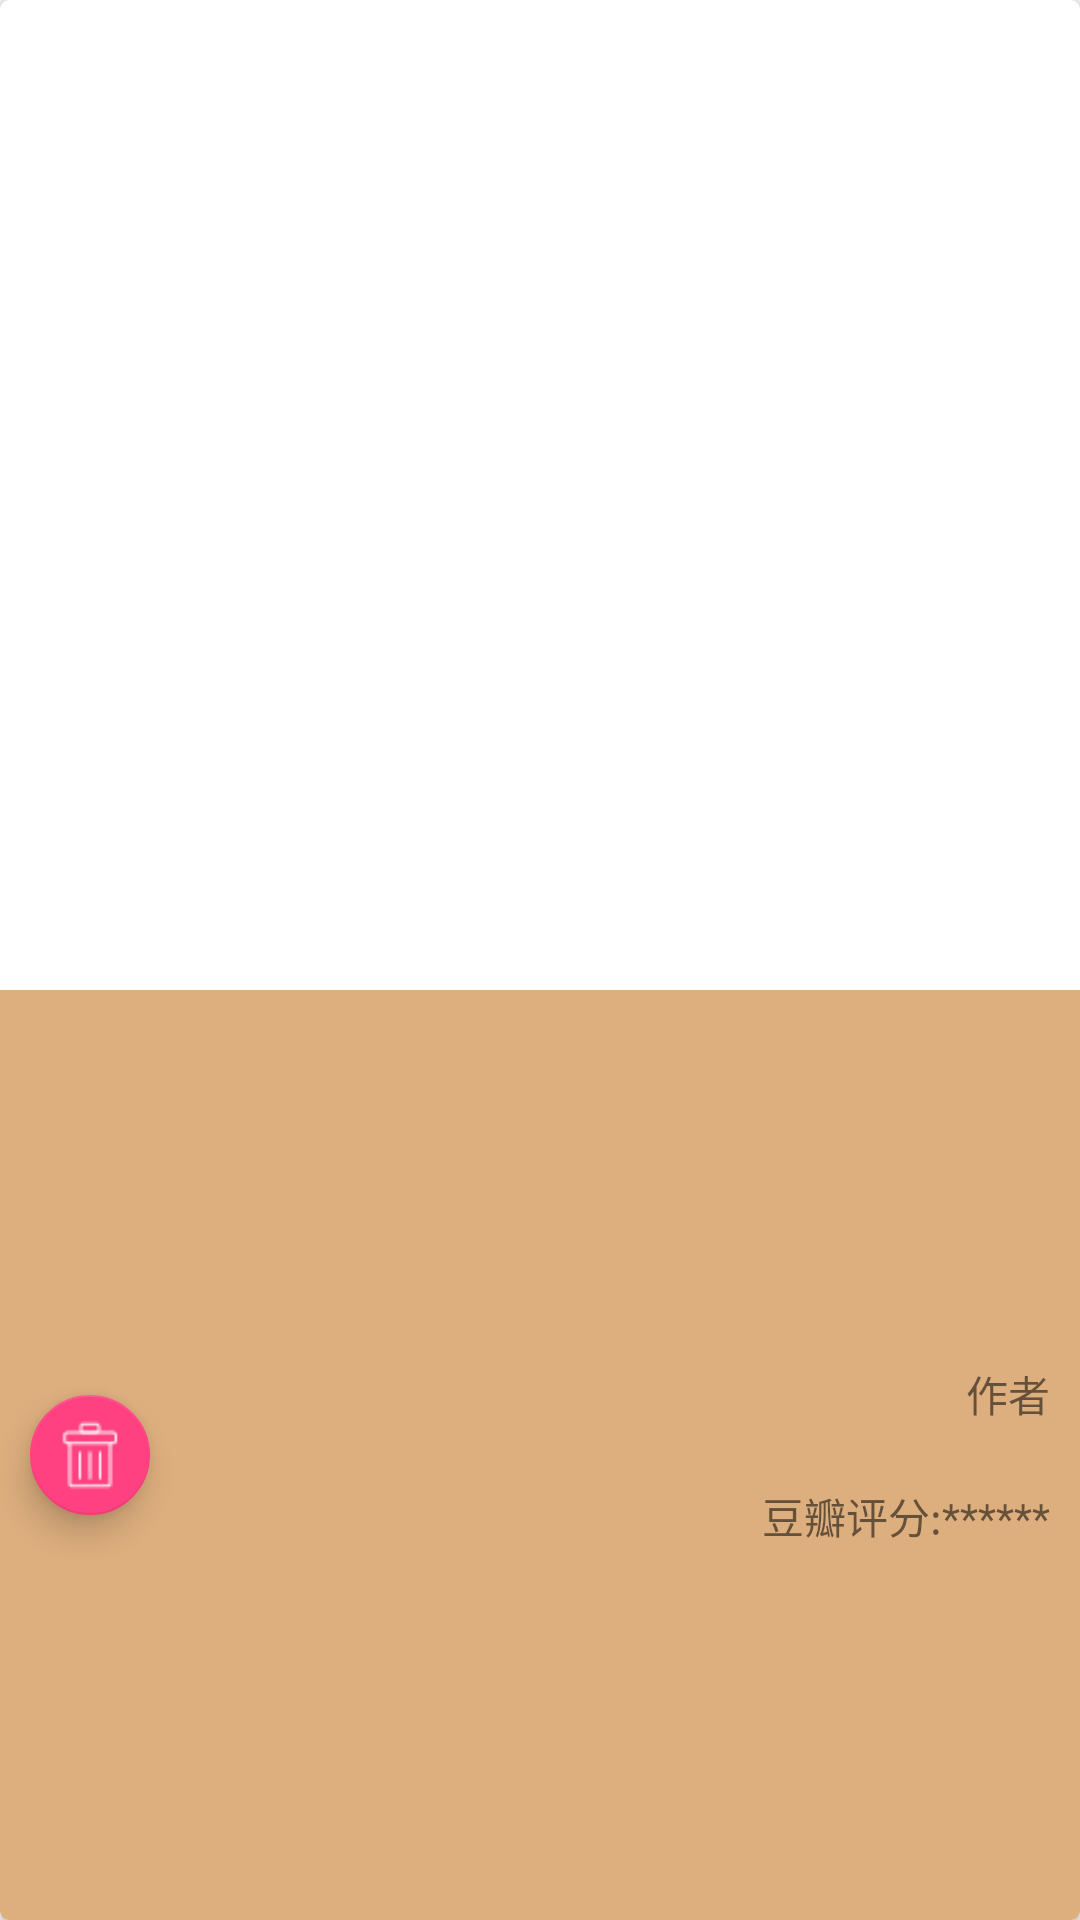

Layout XML and referenced resources for this Android screen:
<!-- AndroidManifest.xml: application theme AppTheme.Base -->
<!-- res/layout/book_card_main.xml -->
<?xml version="1.0" encoding="utf-8"?>
<android.support.v7.widget.CardView
    xmlns:android="http://schemas.android.com/apk/res/android"
    xmlns:app="http://schemas.android.com/apk/res-auto"
    android:id="@+id/book_card_view"
    android:layout_width="match_parent"
    android:layout_height="410dp"
    android:layout_margin="10dp"
    android:clickable="true"
    android:foreground="?attr/selectableItemBackground"
    android:orientation="vertical"
    app:cardCornerRadius="3dp"
    app:cardElevation="3dp"
    >

    <LinearLayout
        android:layout_width="match_parent"
        android:layout_height="match_parent"
        android:orientation="vertical">

        <ImageView
            android:id="@+id/book_main_pic"
            android:layout_width="match_parent"
            android:layout_height="320dp"
            android:scaleType="fitCenter"
            android:layout_marginBottom="10dp"
            android:src="@mipmap/ic_launcher"/>

        <LinearLayout
            android:layout_width="match_parent"
            android:layout_height="match_parent"
            android:orientation="horizontal"
            android:background="#DDAE7E"
            >

            <LinearLayout
                android:layout_width="match_parent"
                android:layout_height="match_parent"
                android:layout_weight="4">

                <android.support.design.widget.FloatingActionButton
                    android:id="@+id/book_main_delete_btn"
                    android:layout_width="wrap_content"
                    android:layout_height="wrap_content"
                    android:layout_margin="10dp"
                    android:src="@drawable/garbage"
                    android:layout_gravity="center_vertical"
                    app:fabSize="mini"/>

            </LinearLayout>

            <LinearLayout
                android:layout_width="match_parent"
                android:layout_height="match_parent"
                android:layout_weight="1"
                android:orientation="vertical"
                android:gravity="center">

                <TextView
                    android:id="@+id/book_main_author"
                    android:layout_width="wrap_content"
                    android:layout_height="wrap_content"
                    android:layout_gravity="right"
                    android:maxLines="1"
                    android:layout_margin="10dp"
                    android:text="作者"/>

                <TextView
                    android:id="@+id/book_main_rating"
                    android:layout_width="wrap_content"
                    android:layout_height="wrap_content"
                    android:layout_gravity="right"
                    android:layout_margin="10dp"
                    android:text="豆瓣评分:******"/>
            </LinearLayout>
        </LinearLayout>


    </LinearLayout>

</android.support.v7.widget.CardView>
<!-- resources referenced by this layout -->
<resources>
  <!-- drawable garbage: png bitmap (drawable, 417 bytes) -->
  <style name="AppTheme.Base" parent="Theme.AppCompat.Light.NoActionBar">
          
          <item name="colorPrimary">@color/colorPrimary</item>
          <item name="colorPrimaryDark">@color/colorPrimaryDark</item>
          <item name="colorAccent">@color/colorAccent</item>
      </style>
  <color name="colorPrimary">#3F51B5</color>
  <color name="colorPrimaryDark">#303F9F</color>
  <color name="colorAccent">#FF4081</color>
</resources>
